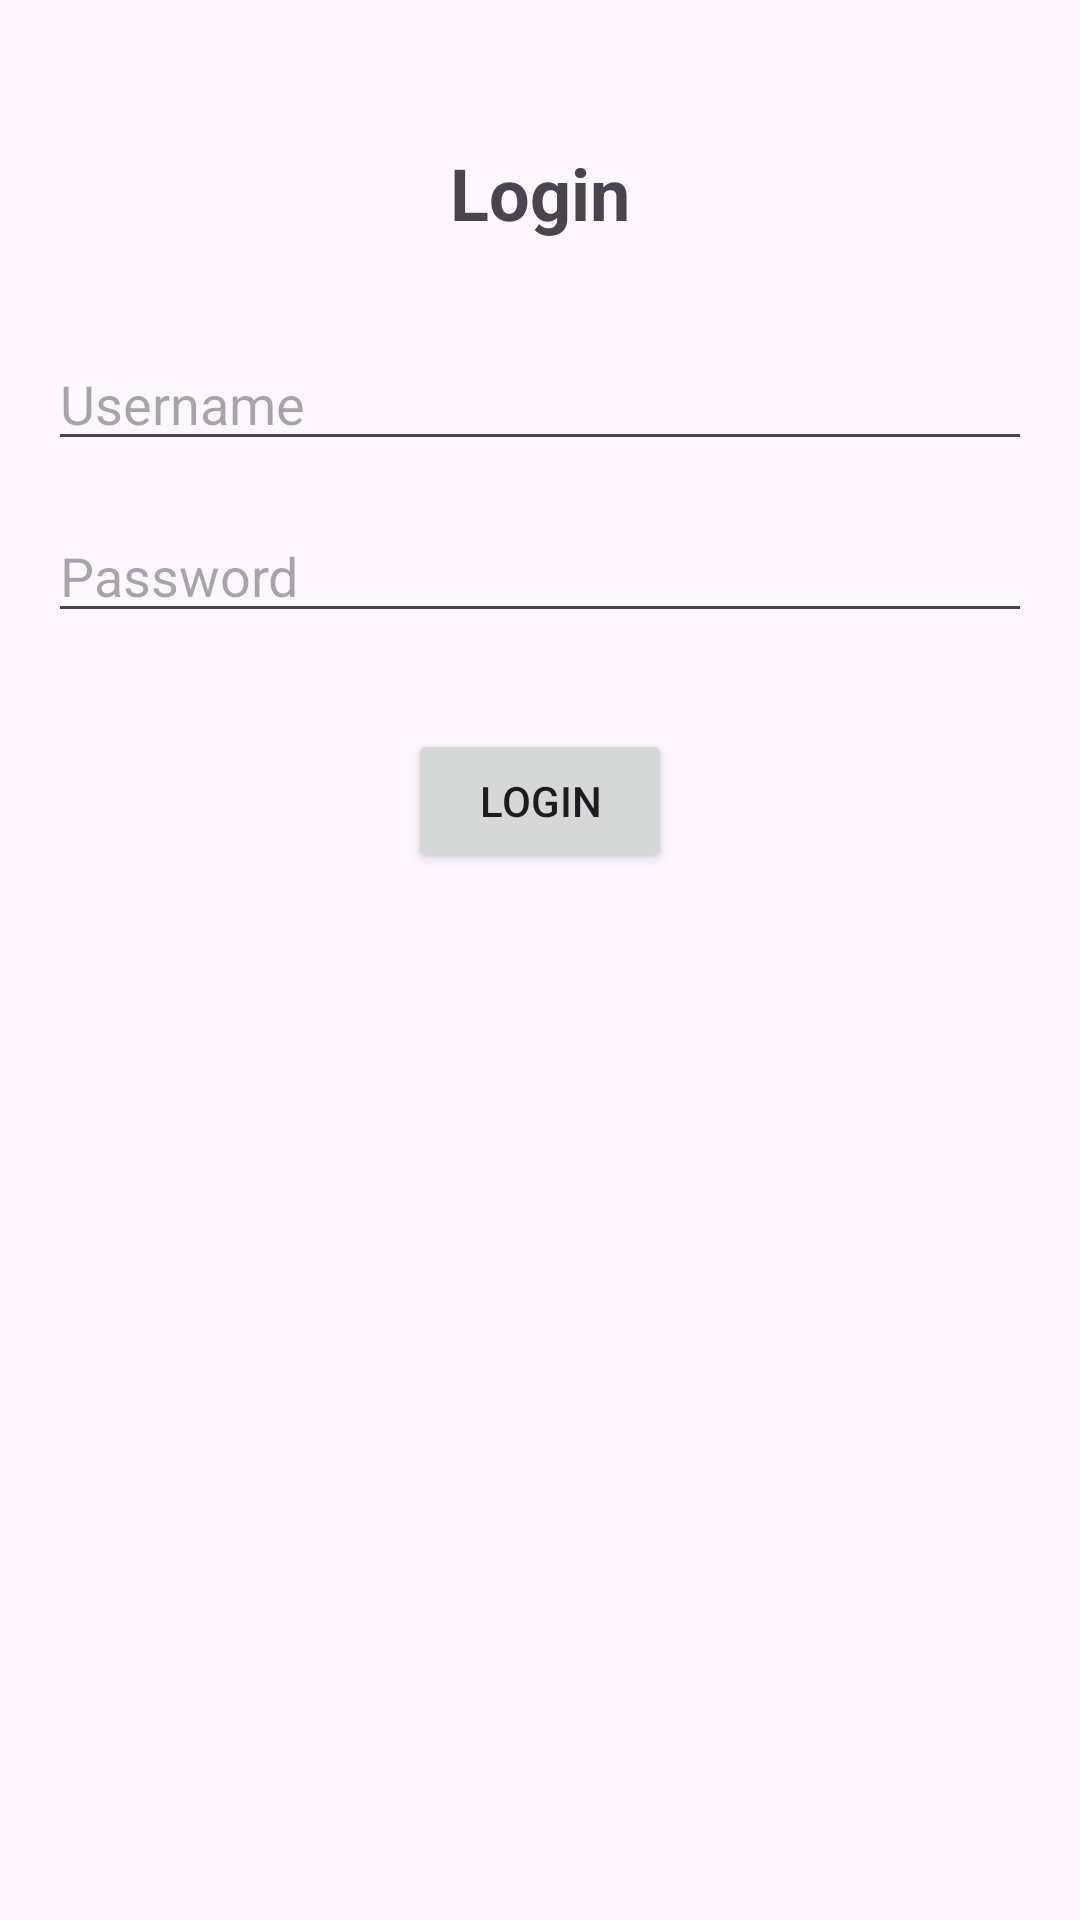

Write the Android layout XML for this screen, with the resource values it uses.
<!-- AndroidManifest.xml: application theme Theme.Marriage -->
<!-- res/layout/activity_marriage_login.xml -->
<?xml version="1.0" encoding="utf-8"?>
<androidx.constraintlayout.widget.ConstraintLayout xmlns:android="http://schemas.android.com/apk/res/android"
    xmlns:app="http://schemas.android.com/apk/res-auto"
    xmlns:tools="http://schemas.android.com/tools"
    android:layout_width="match_parent"
    android:layout_height="match_parent"
    android:padding="16dp"
    tools:context=".MarriageLogin">

    <TextView
        android:id="@+id/titleTextView"
        android:layout_width="wrap_content"
        android:layout_height="wrap_content"
        android:text="Login"
        android:textSize="24sp"
        android:textStyle="bold"
        app:layout_constraintEnd_toEndOf="parent"
        app:layout_constraintStart_toStartOf="parent"
        app:layout_constraintTop_toTopOf="parent"
        android:layout_marginTop="32dp" />

    <EditText
        android:id="@+id/usernameEditText"
        android:layout_width="0dp"
        android:layout_height="wrap_content"
        android:hint="Username"
        android:inputType="text"
        app:layout_constraintEnd_toEndOf="parent"
        app:layout_constraintStart_toStartOf="parent"
        app:layout_constraintTop_toBottomOf="@+id/titleTextView"
        android:layout_marginTop="32dp" />

    <EditText
        android:id="@+id/passwordEditText"
        android:layout_width="0dp"
        android:layout_height="wrap_content"
        android:hint="Password"
        android:inputType="textPassword"
        app:layout_constraintEnd_toEndOf="parent"
        app:layout_constraintStart_toStartOf="parent"
        app:layout_constraintTop_toBottomOf="@+id/usernameEditText"
        android:layout_marginTop="16dp" />

    <Button
        android:id="@+id/loginButton"
        android:layout_width="wrap_content"
        android:layout_height="wrap_content"
        android:text="Login"
        app:layout_constraintEnd_toEndOf="parent"
        app:layout_constraintStart_toStartOf="parent"
        app:layout_constraintTop_toBottomOf="@+id/passwordEditText"
        android:layout_marginTop="32dp" />

</androidx.constraintlayout.widget.ConstraintLayout>
<!-- resources referenced by this layout -->
<resources>
  <style name="Theme.Marriage" parent="Base.Theme.Marriage" />
  <style name="Base.Theme.Marriage" parent="Theme.Material3.DayNight.NoActionBar">
          
          <item name="colorPrimary">@color/dark_red</item>
          <item name="colorPrimaryDark">@color/dark_red</item>
          <item name="colorAccent">@color/dark_red</item>
      </style>
  <color name="dark_red">#E53935</color>
</resources>
